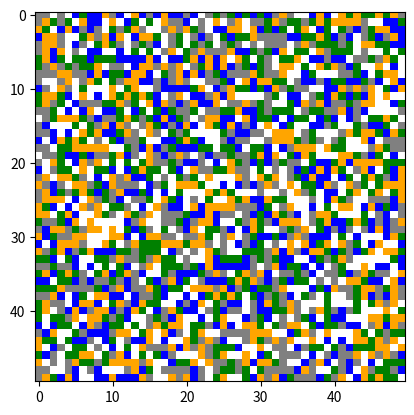

The script that saved this image:
from matplotlib import colors
import numpy as np
import matplotlib.pyplot as plt
from random import randint
#generate a 50x50 raster populated with random values 1 to 5
# first as a list...
all_rows = []
for row_num in range(50):
    row = []
    for col_num in range(50):
        row.append(randint(1,5))
    all_rows.append(row)
# ... then create a numpy array from the list...
land_cover_array = np.array(all_rows)
# generate a matplotlib listed color map...
cmap = colors.ListedColormap(['blue','white','gray','orange','green'])
# plot the raster using the color map...
plt.imshow(land_cover_array,cmap=cmap)
plt.show()
# iitialise the dictionary...
class_totals = {'water':0,'urban':0,'suburban':0,'arable':0,'woodland':0}
# determine the class of each cell
for row in range(50):
    for col in range(50):
        if all_rows[row][col] == 1:
            class_totals['water'] += 1
        elif all_rows[row][col] == 2:
            class_totals['urban'] += 1
        elif all_rows[row][col] == 3:
            class_totals['suburban'] += 1
        elif all_rows[row][col] == 4:
            class_totals['arable'] += 1
        elif all_rows[row][col] == 5:
            class_totals['woodland'] += 1    
print (class_totals)